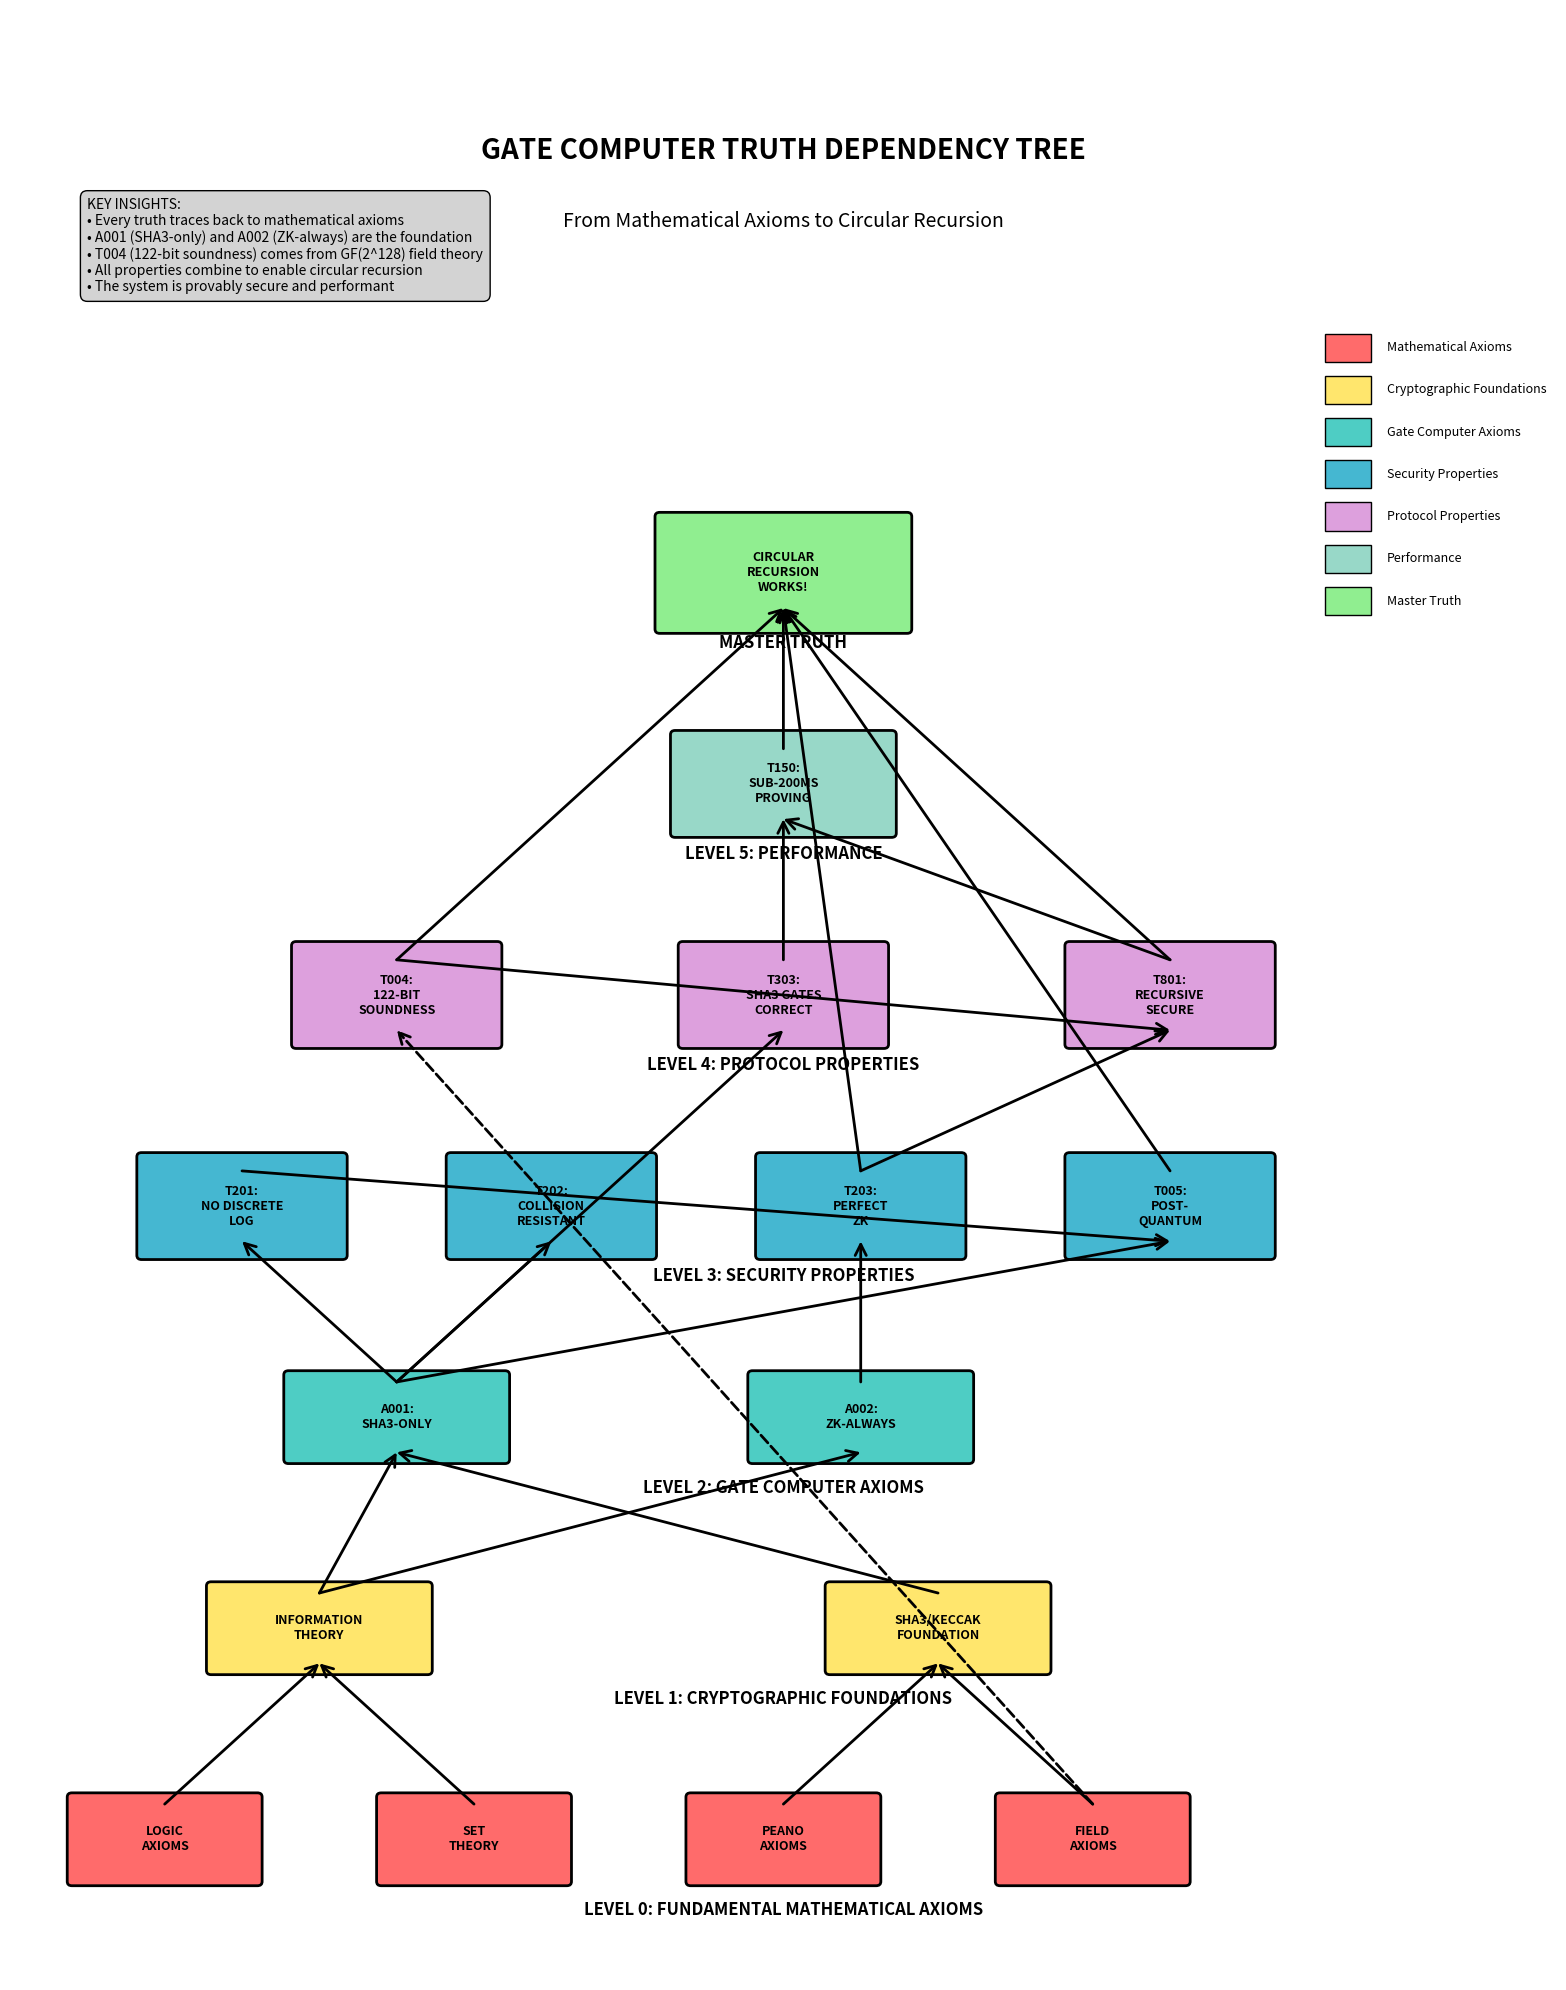

Source code (Python): (Note: this script raises an exception after producing the figure.)
#!/usr/bin/env python3
"""Generate a graphical visualization of the truth dependency tree"""

import matplotlib.pyplot as plt
import matplotlib.patches as patches
from matplotlib.patches import FancyBboxPatch, ConnectionPatch
import numpy as np

# Set up the figure
fig, ax = plt.subplots(1, 1, figsize=(16, 20))
ax.set_xlim(0, 100)
ax.set_ylim(0, 140)
ax.axis('off')

# Color scheme
colors = {
    'axiom': '#FF6B6B',      # Red
    'crypto': '#FFE66D',     # Yellow
    'gate': '#4ECDC4',       # Teal
    'security': '#45B7D1',   # Blue
    'protocol': '#DDA0DD',   # Plum
    'performance': '#98D8C8', # Mint
    'master': '#90EE90'      # Light green
}

# Node positions
nodes = {
    # Level 0: Mathematical Axioms
    'logic': (10, 10),
    'set_theory': (30, 10),
    'peano': (50, 10),
    'field': (70, 10),
    
    # Level 1: Crypto
    'info_theory': (20, 25),
    'sha3_foundation': (60, 25),
    
    # Level 2: Gate Computer Axioms
    'A001': (25, 40),
    'A002': (55, 40),
    
    # Level 3: Security Properties
    'T201': (15, 55),
    'T202': (35, 55),
    'T203': (55, 55),
    'T005': (75, 55),
    
    # Level 4: Protocol Properties
    'T004': (25, 70),
    'T303': (50, 70),
    'T801': (75, 70),
    
    # Level 5: Performance
    'T150': (50, 85),
    
    # Master
    'MASTER': (50, 100)
}

# Draw nodes
def draw_node(name, pos, text, color, width=15, height=5):
    x, y = pos
    box = FancyBboxPatch(
        (x - width/2, y - height/2), width, height,
        boxstyle="round,pad=0.3",
        facecolor=color,
        edgecolor='black',
        linewidth=2
    )
    ax.add_patch(box)
    
    # Add text
    ax.text(x, y, text, ha='center', va='center', 
            fontsize=9, fontweight='bold', wrap=True)

# Draw connections
def draw_arrow(start, end, style='solid', color='black'):
    x1, y1 = nodes[start]
    x2, y2 = nodes[end]
    
    arrow = ConnectionPatch(
        (x1, y1 + 2.5), (x2, y2 - 2.5),
        "data", "data",
        arrowstyle="->",
        shrinkA=0, shrinkB=0,
        mutation_scale=20,
        fc=color,
        linestyle=style,
        linewidth=2
    )
    ax.add_artist(arrow)

# Draw all nodes
# Level 0
draw_node('logic', nodes['logic'], 'LOGIC\nAXIOMS', colors['axiom'], 12, 6)
draw_node('set_theory', nodes['set_theory'], 'SET\nTHEORY', colors['axiom'], 12, 6)
draw_node('peano', nodes['peano'], 'PEANO\nAXIOMS', colors['axiom'], 12, 6)
draw_node('field', nodes['field'], 'FIELD\nAXIOMS', colors['axiom'], 12, 6)

# Level 1
draw_node('info_theory', nodes['info_theory'], 'INFORMATION\nTHEORY', colors['crypto'], 14, 6)
draw_node('sha3_foundation', nodes['sha3_foundation'], 'SHA3/KECCAK\nFOUNDATION', colors['crypto'], 14, 6)

# Level 2
draw_node('A001', nodes['A001'], 'A001:\nSHA3-ONLY', colors['gate'], 14, 6)
draw_node('A002', nodes['A002'], 'A002:\nZK-ALWAYS', colors['gate'], 14, 6)

# Level 3
draw_node('T201', nodes['T201'], 'T201:\nNO DISCRETE\nLOG', colors['security'], 13, 7)
draw_node('T202', nodes['T202'], 'T202:\nCOLLISION\nRESISTANT', colors['security'], 13, 7)
draw_node('T203', nodes['T203'], 'T203:\nPERFECT\nZK', colors['security'], 13, 7)
draw_node('T005', nodes['T005'], 'T005:\nPOST-\nQUANTUM', colors['security'], 13, 7)

# Level 4
draw_node('T004', nodes['T004'], 'T004:\n122-BIT\nSOUNDNESS', colors['protocol'], 13, 7)
draw_node('T303', nodes['T303'], 'T303:\nSHA3 GATES\nCORRECT', colors['protocol'], 13, 7)
draw_node('T801', nodes['T801'], 'T801:\nRECURSIVE\nSECURE', colors['protocol'], 13, 7)

# Level 5
draw_node('T150', nodes['T150'], 'T150:\nSUB-200MS\nPROVING', colors['performance'], 14, 7)

# Master
draw_node('MASTER', nodes['MASTER'], 'CIRCULAR\nRECURSION\nWORKS!', colors['master'], 16, 8)

# Draw connections
# From axioms to crypto
draw_arrow('logic', 'info_theory')
draw_arrow('set_theory', 'info_theory')
draw_arrow('peano', 'sha3_foundation')
draw_arrow('field', 'sha3_foundation')

# From crypto to gate axioms
draw_arrow('info_theory', 'A001')
draw_arrow('sha3_foundation', 'A001')
draw_arrow('info_theory', 'A002')

# From gate axioms to security
draw_arrow('A001', 'T201')
draw_arrow('A001', 'T202')
draw_arrow('A002', 'T203')
draw_arrow('T201', 'T005')
draw_arrow('A001', 'T005')

# From security to protocol
draw_arrow('field', 'T004', style='dashed')
draw_arrow('A001', 'T303')
draw_arrow('T004', 'T801')
draw_arrow('T203', 'T801')

# To performance
draw_arrow('T303', 'T150')
draw_arrow('T801', 'T150')

# To master
draw_arrow('T004', 'MASTER')
draw_arrow('T005', 'MASTER')
draw_arrow('T203', 'MASTER')
draw_arrow('T801', 'MASTER')
draw_arrow('T150', 'MASTER')

# Add level labels
levels = [
    (50, 5, 'LEVEL 0: FUNDAMENTAL MATHEMATICAL AXIOMS'),
    (50, 20, 'LEVEL 1: CRYPTOGRAPHIC FOUNDATIONS'),
    (50, 35, 'LEVEL 2: GATE COMPUTER AXIOMS'),
    (50, 50, 'LEVEL 3: SECURITY PROPERTIES'),
    (50, 65, 'LEVEL 4: PROTOCOL PROPERTIES'),
    (50, 80, 'LEVEL 5: PERFORMANCE'),
    (50, 95, 'MASTER TRUTH')
]

for x, y, label in levels:
    ax.text(x, y, label, ha='center', va='center',
            fontsize=12, fontweight='bold', style='italic')

# Add title
ax.text(50, 130, 'GATE COMPUTER TRUTH DEPENDENCY TREE', 
        ha='center', va='center', fontsize=20, fontweight='bold')
ax.text(50, 125, 'From Mathematical Axioms to Circular Recursion', 
        ha='center', va='center', fontsize=14, style='italic')

# Add legend box
legend_items = [
    ('Mathematical Axioms', colors['axiom']),
    ('Cryptographic Foundations', colors['crypto']),
    ('Gate Computer Axioms', colors['gate']),
    ('Security Properties', colors['security']),
    ('Protocol Properties', colors['protocol']),
    ('Performance', colors['performance']),
    ('Master Truth', colors['master'])
]

legend_x = 85
legend_y = 115
for i, (label, color) in enumerate(legend_items):
    y = legend_y - i * 3
    rect = patches.Rectangle((legend_x, y), 3, 2, facecolor=color, edgecolor='black')
    ax.add_patch(rect)
    ax.text(legend_x + 4, y + 1, label, va='center', fontsize=9)

# Add key insights
insights_text = """KEY INSIGHTS:
• Every truth traces back to mathematical axioms
• A001 (SHA3-only) and A002 (ZK-always) are the foundation
• T004 (122-bit soundness) comes from GF(2^128) field theory
• All properties combine to enable circular recursion
• The system is provably secure and performant"""

ax.text(5, 120, insights_text, fontsize=10, 
        bbox=dict(boxstyle="round,pad=0.5", facecolor='lightgray'))

plt.tight_layout()
plt.savefig('/home/<user>/github/gate_computer/truth_dependency_tree.png', dpi=300, bbox_inches='tight')
plt.savefig('/home/<user>/github/gate_computer/truth_dependency_tree.pdf', bbox_inches='tight')
print("Truth dependency tree saved as truth_dependency_tree.png and .pdf")